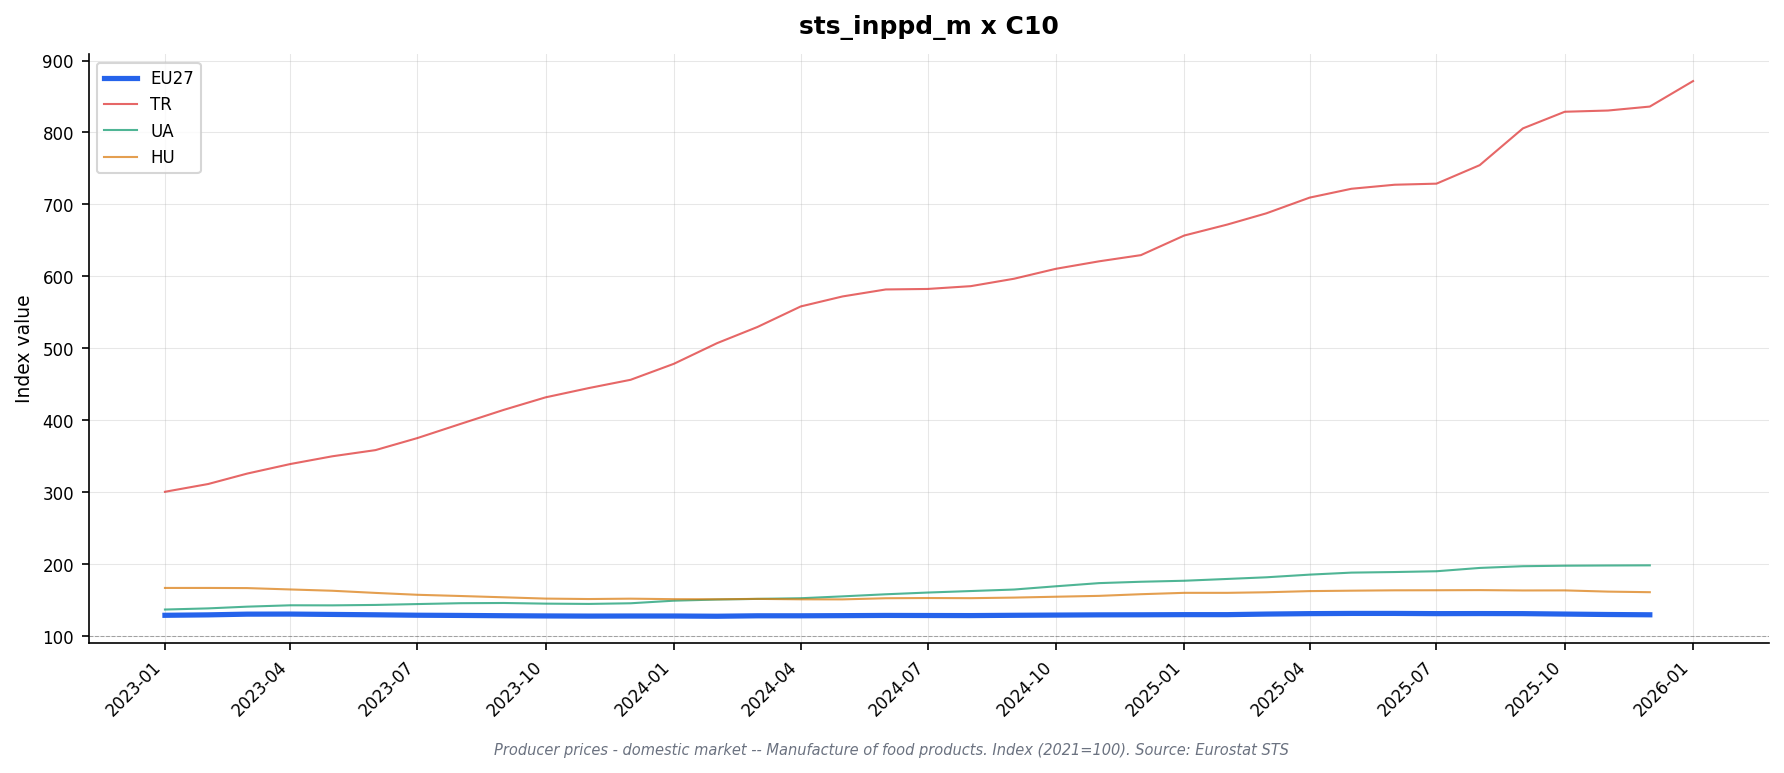

The table this chart was drawn from, first rows:
freq, indic_bt, nace_r2, s_adj, unit, geo\TIME_PERIOD, 2023-01, 2023-02, 2023-03, 2023-04, 2023-05, 2023-06, 2023-07, 2023-08, 2023-09, 2023-10, 2023-11, 2023-12, 2024-01, 2024-02, 2024-03, 2024-04, 2024-05, 2024-06
M, PRC_PRR_DOM, C10, NSA, I21, AT, 123.0, 123.4, 124.0, 123.7, 123.5, 124.0, 123.6, 122.8, 122.3, 121.9, 122.1, 122.4, 122.2, 122.0, 122.3, 122.2, 122.3, 122.6
M, PRC_PRR_DOM, C10, NSA, I21, BE, 131.0, 132.8, 132.5, 132.7, 132.5, 130.6, 129.8, 129.8, 128.7, 128.9, 129.0, 129.4, 129.5, 132.4, 136.3, 138.2, 135.8, 137.9
M, PRC_PRR_DOM, C10, NSA, I21, BG, 136.2, 135.9, 136.1, 135.3, 135.3, 135.2, 134.7, 135.1, 134.9, 133.6, 133.3, 133.8, 133.9, 133.7, 133.7, 133.6, 133.9, 134.1
M, PRC_PRR_DOM, C10, NSA, I21, CH, 103.8, 103.6, 105.9, 106.0, 106.0, 106.1, 106.4, 106.3, 106.3, 106.5, 106.6, 106.9, 107.0, 107.3, 107.3, 107.6, 107.6, 107.8
M, PRC_PRR_DOM, C10, NSA, I21, CZ, 136.2, 136.8, 136.4, 135.7, 134.4, 133.9, 133.0, 132.0, 130.5, 129.6, 129.2, 129.0, 129.0, 128.7, 129.6, 129.5, 129.3, 128.8
M, PRC_PRR_DOM, C10, NSA, I21, DE, 130.2, 131.0, 131.5, 131.9, 131.6, 131.6, 131.2, 130.5, 129.7, 129.1, 129.0, 129.1, 128.9, 128.7, 129.7, 130.4, 130.8, 131.2
M, PRC_PRR_DOM, C10, NSA, I21, DK, 129.0, 130.8, 131.6, 132.0, 131.0, 130.7, 129.6, 128.7, 128.4, 127.0, 126.6, 126.7, 126.5, 125.8, 126.7, 127.8, 127.9, 127.4
M, PRC_PRR_DOM, C10, NSA, I21, EA19, 127.8, 128.5, 129.5, 129.7, 129.2, 128.7, 128.4, 128.1, 127.7, 127.4, 127.2, 127.4, 127.5, 127.3, 127.9, 127.9, 128.1, 128.4
M, PRC_PRR_DOM, C10, NSA, I21, EA20, 127.9, 128.6, 129.5, 129.8, 129.3, 128.8, 128.5, 128.2, 127.9, 127.5, 127.4, 127.6, 127.7, 127.5, 128.0, 128.1, 128.2, 128.5
M, PRC_PRR_DOM, C10, NSA, I21, EA21, 128.0, 128.6, 129.6, 129.8, 129.4, 128.9, 128.5, 128.3, 127.9, 127.6, 127.4, 127.6, 127.8, 127.5, 128.1, 128.1, 128.3, 128.6
M, PRC_PRR_DOM, C10, NSA, I21, EL, 115.6, 116.0, 115.9, 116.7, 116.4, 116.5, 116.6, 117.1, 117.1, 116.8, 116.8, 117.1, 117.3, 117.2, 117.3, 117.5, 117.4, 117.2
M, PRC_PRR_DOM, C10, NSA, I21, ES, 127.7, 128.5, 129.6, 129.4, 129.4, 129.4, 129.9, 130.9, 131.3, 131.3, 131.4, 131.8, 132.8, 132.2, 132.1, 131.2, 131.7, 132.0
M, PRC_PRR_DOM, C10, NSA, I21, EU27_2020, 129.2, 129.8, 130.8, 130.9, 130.4, 129.9, 129.3, 129.0, 128.6, 128.3, 128.1, 128.2, 128.2, 127.9, 128.5, 128.5, 128.7, 129.0
M, PRC_PRR_DOM, C10, NSA, I21, FI, 125.1, 125.7, 128.2, 128.2, 128.1, 127.8, 127.4, 126.3, 125.4, 125.3, 125.7, 126.1, 126.9, 126.5, 126.2, 125.7, 125.7, 125.7
M, PRC_PRR_DOM, C10, NSA, I21, FR, 127.0, 128.2, 130.8, 131.8, 131.3, 130.5, 129.9, 128.8, 128.1, 127.4, 126.8, 127.0, 126.6, 126.3, 126.6, 126.5, 126.9, 126.7
M, PRC_PRR_DOM, C10, NSA, I21, HR, 120.5, 120.0, 121.0, 121.0, 122.1, 122.9, 122.4, 122.9, 121.9, 121.8, 121.4, 121.0, 122.2, 121.6, 122.4, 122.7, 122.5, 123.9
M, PRC_PRR_DOM, C10, NSA, I21, HU, 167.2, 167.2, 167.0, 165.1, 163.3, 160.3, 157.7, 156.0, 154.2, 152.4, 151.8, 152.3, 151.6, 151.5, 152.0, 151.4, 151.3, 152.9
M, PRC_PRR_DOM, C10, NSA, I21, IE, 130.4, 130.8, 131.0, 131.3, 130.8, 130.7, 130.5, 131.2, 131.2, 131.4, 131.3, 131.4, 134.5, 133.7, 134.0, 134.0, 133.7, 133.7
M, PRC_PRR_DOM, C10, NSA, I21, IT, 123.8, 123.8, 124.2, 124.3, 123.1, 122.4, 121.9, 122.1, 122.2, 122.0, 121.8, 122.0, 121.9, 121.0, 121.3, 120.9, 121.1, 121.3
M, PRC_PRR_DOM, C10, NSA, I21, LT, 142.6, 141.7, 142.1, 141.5, 142.2, 141.7, 140.4, 140.1, 140.7, 141.8, 140.0, 139.4, 139.8, 139.3, 139.6, 140.3, 139.7, 141.2
M, PRC_PRR_DOM, C10, NSA, I21, MK, 131.5, 129.5, 125.9, 124.7, 122.9, 121.3, 120.2, 120.1, 119.7, 119.5, 119.3, 120.3, 120.2, 121.0, 120.7, 121.9, 123.9, 122.7
M, PRC_PRR_DOM, C10, NSA, I21, NL, 130.1, 129.6, 129.8, 128.9, 128.1, 127.4, 126.3, 126.4, 126.1, 125.7, 125.2, 125.3, 126.2, 126.1, 126.1, 125.9, 126.1, 126.8
M, PRC_PRR_DOM, C10, NSA, I21, NO, 125.6, 126.6, 128.6, 128.7, 128.9, 128.9, 130.3, 129.4, 128.2, 129.4, 131.1, 131.4, 131.0, 132.7, 132.7, 132.7, 132.3, 131.6
M, PRC_PRR_DOM, C10, NSA, I21, PL, 136.0, 136.4, 137.9, 137.3, 136.1, 135.0, 132.6, 131.5, 131.4, 131.8, 131.3, 130.6, 129.2, 128.0, 128.5, 127.6, 128.5, 129.3
M, PRC_PRR_DOM, C10, NSA, I21, PT, 145.1, 145.4, 145.2, 144.9, 144.0, 141.8, 141.7, 140.4, 139.4, 141.6, 141.7, 141.9, 143.9, 143.8, 143.6, 144.2, 143.7, 143.2
M, PRC_PRR_DOM, C10, NSA, I21, RO, 136.1, 134.7, 137.5, 137.5, 136.8, 136.9, 137.0, 136.3, 136.1, 136.2, 136.5, 136.6, 136.5, 136.6, 136.5, 136.5, 136.9, 137.4
M, PRC_PRR_DOM, C10, NSA, I21, SE, 127.8, 128.2, 129.1, 129.5, 129.4, 129.5, 129.5, 129.1, 127.4, 127.7, 127.0, 127.2, 127.6, 128.5, 129.0, 130.5, 131.3, 131.5
M, PRC_PRR_DOM, C10, NSA, I21, SI, 130.6, 133.5, 134.4, 135.8, 135.1, 134.0, 134.9, 132.4, 133.3, 132.8, 132.2, 132.1, 132.2, 131.5, 130.8, 130.4, 131.7, 132.1
M, PRC_PRR_DOM, C10, NSA, I21, SK, , , , , , , , , , , , , , , , , , 
M, PRC_PRR_DOM, C10, NSA, I21, TR, 300.8, 311.6, 326.1, 339.4, 350.1, 358.7, 375.4, 395.1, 414.6, 432.0, 444.9, 456.4, 478.6, 507.3, 529.8, 558.3, 572.2, 581.9
M, PRC_PRR_DOM, C10, NSA, I21, UA, 137.2, 138.8, 141.2, 143.1, 143.0, 143.6, 144.8, 146.0, 146.3, 145.4, 145.0, 145.9, 149.5, 151.1, 152.0, 152.9, 155.5, 158.4
